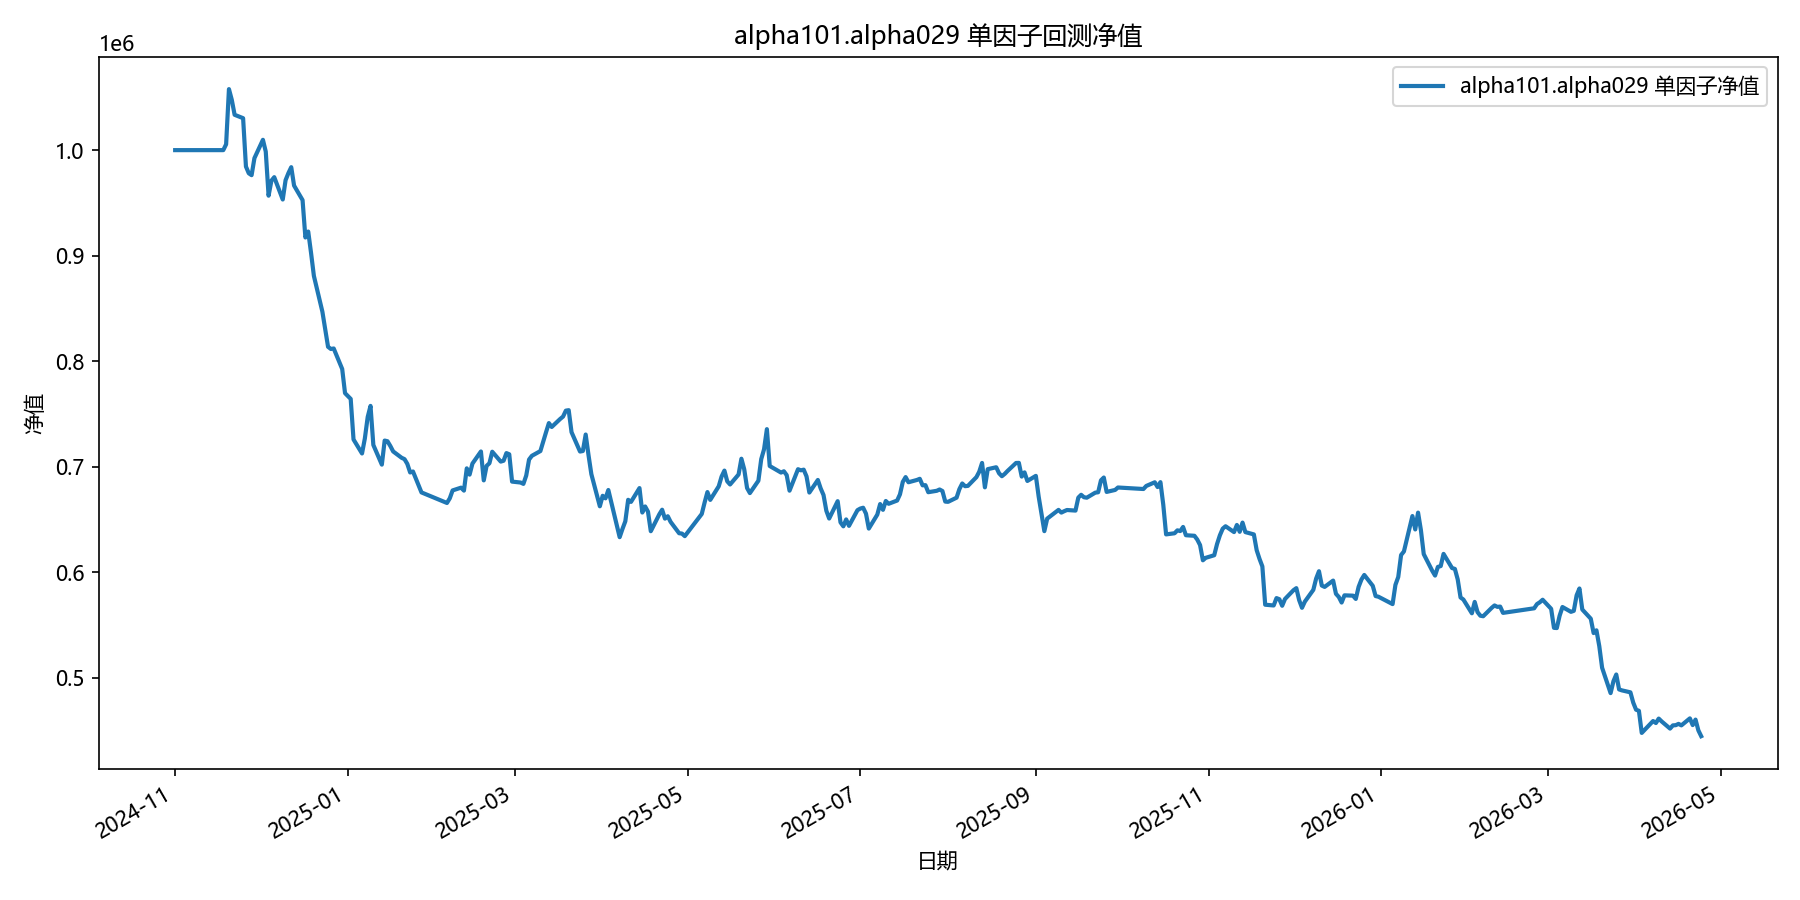

Source data for this figure (header and first rows):
date, equity
2024-11-01, 1000000
2024-11-04, 1000000
2024-11-05, 1000000
2024-11-06, 1000000
2024-11-07, 1000000
2024-11-08, 1000000
2024-11-11, 1000000
2024-11-12, 1000000
2024-11-13, 1000000
2024-11-14, 1000000
2024-11-15, 1000000
2024-11-18, 1000000
2024-11-19, 1005533
2024-11-20, 1057807
2024-11-21, 1047700
2024-11-22, 1033487
2024-11-25, 1030268
2024-11-26, 984464
2024-11-27, 978075
2024-11-28, 976257
2024-11-29, 992409
2024-12-02, 1009787
2024-12-03, 998633
2024-12-04, 956826
2024-12-05, 971059
2024-12-06, 974373
2024-12-09, 953202
2024-12-10, 971504
2024-12-11, 978193
2024-12-12, 983848
2024-12-13, 966415
2024-12-16, 952649
2024-12-17, 917211
2024-12-18, 922846
2024-12-19, 902555
2024-12-20, 880807
2024-12-23, 846922
2024-12-24, 830077
2024-12-25, 813637
2024-12-26, 811559
2024-12-27, 812033
2024-12-30, 792579
2024-12-31, 769707
2025-01-02, 764258
2025-01-03, 725827
2025-01-06, 712553
2025-01-07, 726772
2025-01-08, 747041
2025-01-09, 757629
2025-01-10, 720623
2025-01-13, 701969
2025-01-14, 724775
2025-01-15, 724146
2025-01-16, 719630
2025-01-17, 714476
2025-01-20, 708446
2025-01-21, 707207
2025-01-22, 702674
2025-01-23, 694563
2025-01-24, 695474
... 299 more rows
